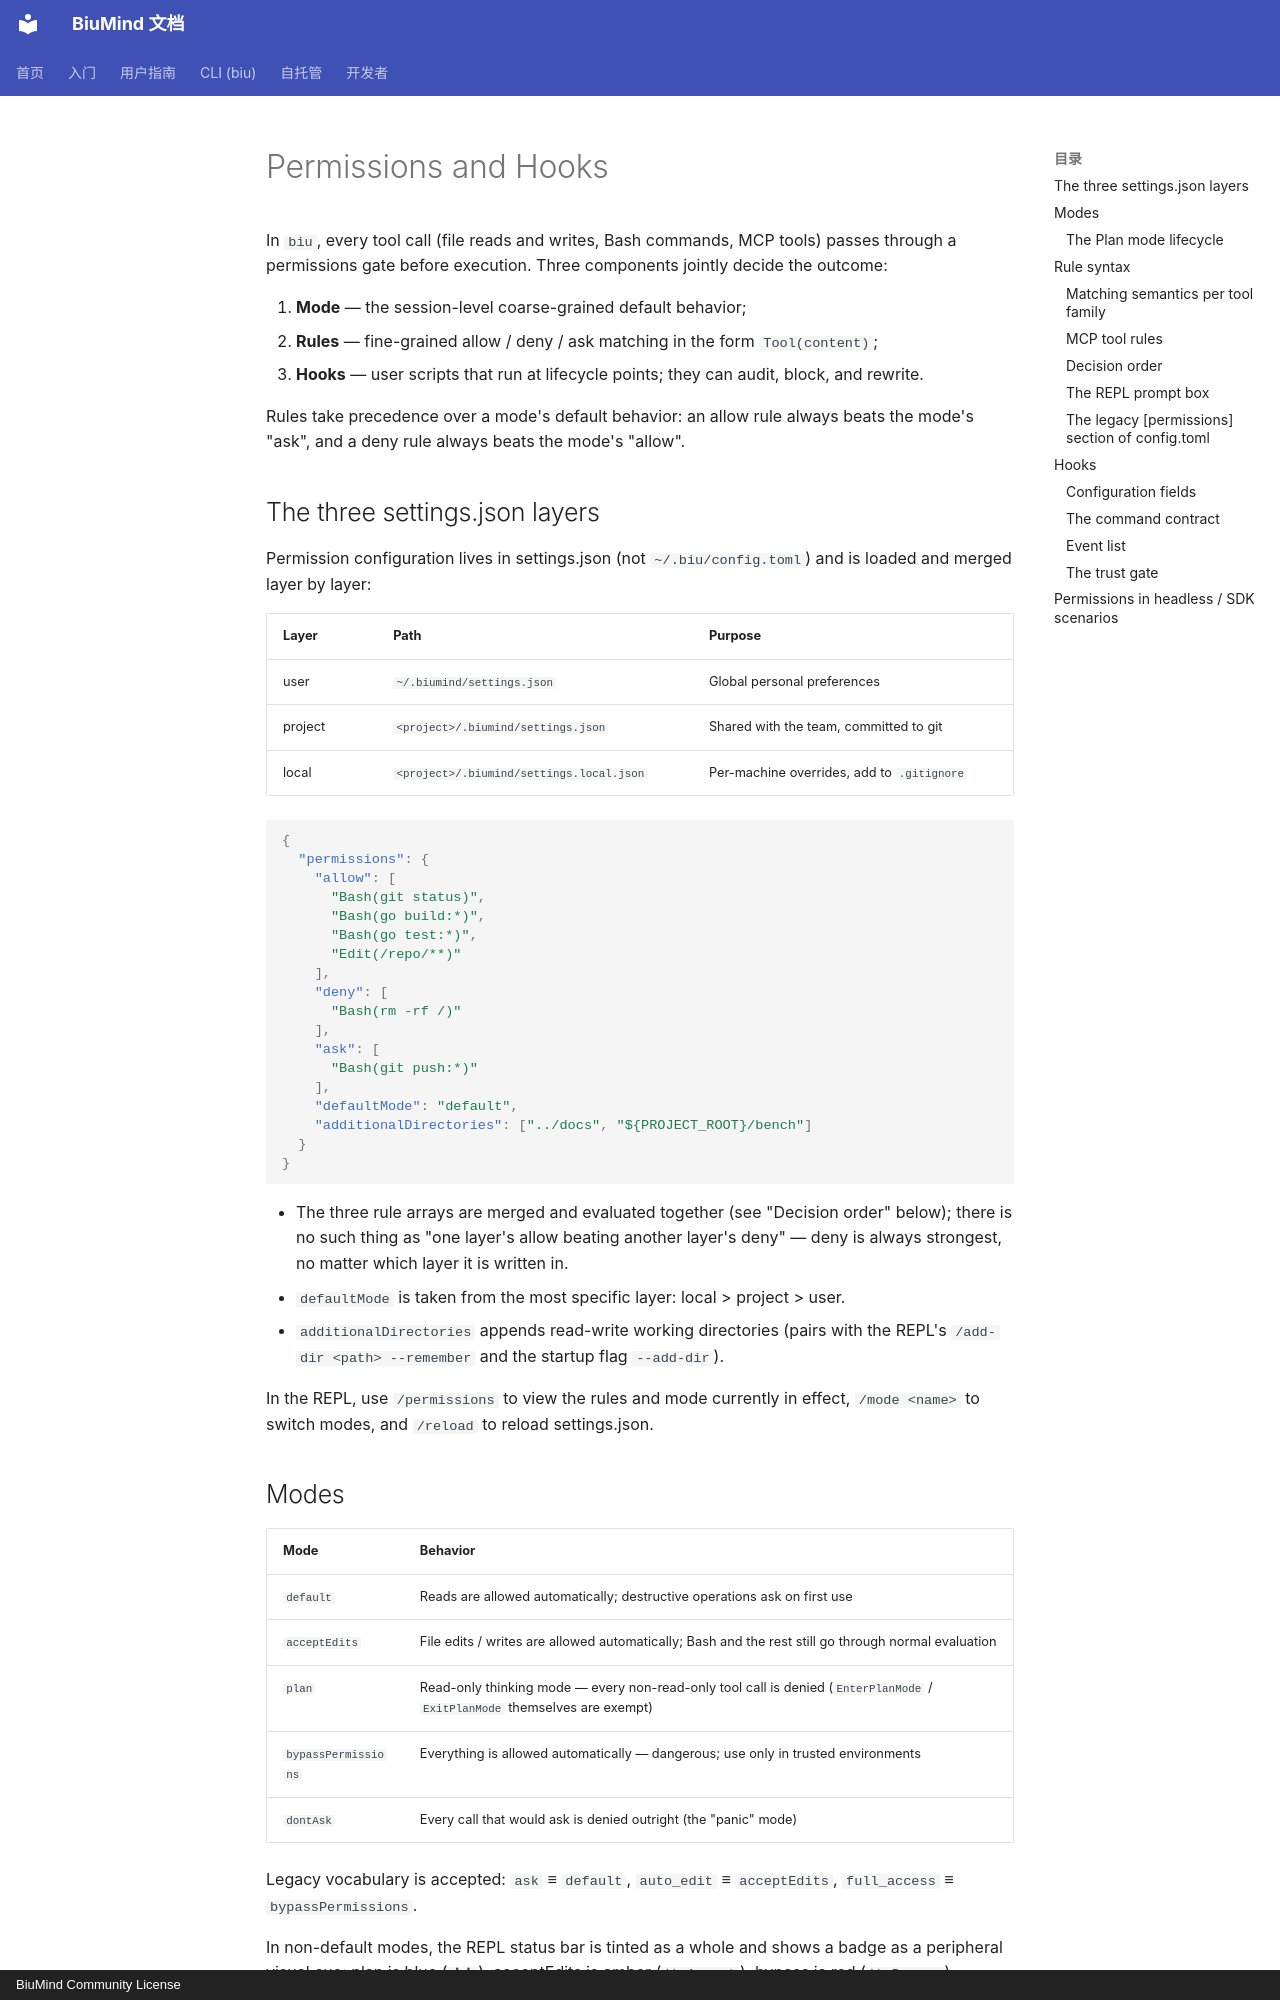

repository: biumind/biumind · page: en/cli/permissions/index.html · generator: mkdocs · copyright: BiuMind Community License

# Permissions and Hooks

In `biu`, every tool call (file reads and writes, Bash commands, MCP tools) passes through a permissions gate before execution. Three components jointly decide the outcome:

1. **Mode** — the session-level coarse-grained default behavior;
2. **Rules** — fine-grained allow / deny / ask matching in the form `Tool(content)`;
3. **Hooks** — user scripts that run at lifecycle points; they can audit, block, and rewrite.

Rules take precedence over a mode's default behavior: an allow rule always beats the mode's "ask", and a deny rule always beats the mode's "allow".

## The three settings.json layers

Permission configuration lives in settings.json (not `~/.biu/config.toml`) and is loaded and merged layer by layer:

| Layer | Path | Purpose |
|-------|------|---------|
| user | `~/.biumind/settings.json` | Global personal preferences |
| project | `<project>/.biumind/settings.json` | Shared with the team, committed to git |
| local | `<project>/.biumind/settings.local.json` | Per-machine overrides, add to `.gitignore` |

```json
{
  "permissions": {
    "allow": [
      "Bash(git status)",
      "Bash(go build:*)",
      "Bash(go test:*)",
      "Edit(/repo/**)"
    ],
    "deny": [
      "Bash(rm -rf /)"
    ],
    "ask": [
      "Bash(git push:*)"
    ],
    "defaultMode": "default",
    "additionalDirectories": ["../docs", "${PROJECT_ROOT}/bench"]
  }
}
```

- The three rule arrays are merged and evaluated together (see "Decision order" below); there is no such thing as "one layer's allow beating another layer's deny" — deny is always strongest, no matter which layer it is written in.
- `defaultMode` is taken from the most specific layer: local > project > user.
- `additionalDirectories` appends read-write working directories (pairs with the REPL's `/add-dir <path> --remember` and the startup flag `--add-dir`).

In the REPL, use `/permissions` to view the rules and mode currently in effect, `/mode <name>` to switch modes, and `/reload` to reload settings.json.

## Modes

| Mode | Behavior |
|------|----------|
| `default` | Reads are allowed automatically; destructive operations ask on first use |
| `acceptEdits` | File edits / writes are allowed automatically; Bash and the rest still go through normal evaluation |
| `plan` | Read-only thinking mode — every non-read-only tool call is denied (`EnterPlanMode` / `ExitPlanMode` themselves are exempt) |
| `bypassPermissions` | Everything is allowed automatically — dangerous; use only in trusted environments |
| `dontAsk` | Every call that would ask is denied outright (the "panic" mode) |

Legacy vocabulary is accepted: `ask` ≡ `default`, `auto_edit` ≡ `acceptEdits`, `full_access` ≡ `bypassPermissions`.

In non-default modes, the REPL status bar is tinted as a whole and shows a badge as a peripheral visual cue: plan is blue (`❙❙`), acceptEdits is amber (`⏵⏵ Accept`), bypass is red (`⏵⏵ Bypass`), dontAsk is gray (`⏵⏵ DontAsk`).
